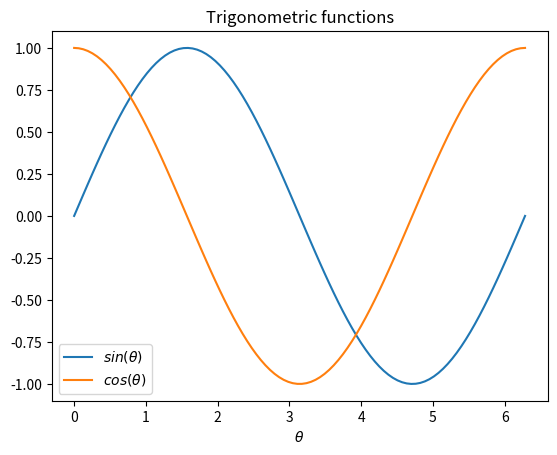

The script that saved this image:
from matplotlib.pyplot import *
from numpy import *

#numpy array creation--------------------------------------------------
thetaS = 0
thetaF = 2*pi
N = 100

theta = linspace(thetaS,thetaF,N)
sine = sin(theta)
cosine = cos(theta)

#plotting--------------------------------------------------
plot(theta,sine,label = "$sin(\\theta)$")
plot(theta,cosine, label = "$cos(\\theta)$")
xlabel("$\\theta$")
title("Trigonometric functions")
legend()
#savefig("trigonometric_functions.pdf")
show()

#writing to file
"""
with open("trig.txt","w") as fil: #the "with" keyword makes sure the file is closed when the loop is done
    for line in fil:
        a,b = [float(tall) for tall in line.split(" ")]
        qa.append(a)
        P_qa.append(b/100)
"""

#saving/load npz--------------------------------------------------
savez("trig", theta = theta, sine = sine, cosine = cosine)
npzfile = load("trig.npz")
theta = npzfile["theta"]
